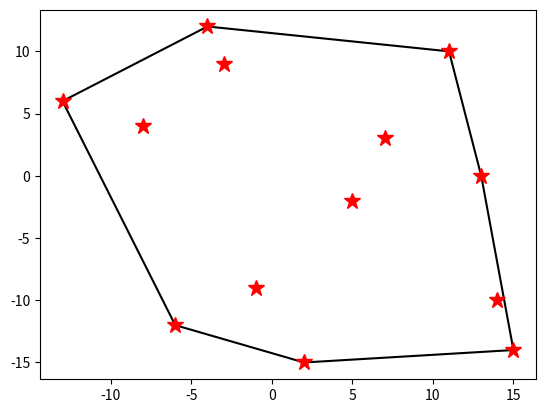

Python code for this plot:
# -*- coding: utf-8 -*-
"""Convex Hull BF.ipynb

Automatically generated by Colaboratory.

Original file is located at
    https://colab.research.google.com/<link-removed>
"""

from numpy import array
from numpy import linspace
import matplotlib as mpl
from matplotlib import pyplot as plt
import math

def leqt(x1, x2, y1, y2, sw):
  if (sw != True):
    slope = (y2 - y1) / (x2 - x1)
    intercept = y1 - ( (y2 - y1) / (x2 - x1) ) * x1
    return lambda x: slope * x + intercept
  else:
    return lambda x: x1-x

#Ps = [(1,6), (4, 15), (7,7), (10, 13), (11, 6), (11, 18), (11, 21), (12, 10), (15, 18), (16, 6), (18, 3), (18, 12), (19, 15), (22, 19)]
Ps = [(13, 0), (-6, -12), (15, -14), (5, -2), (-3, 9), (14, -10), (-8, 4), (11, 10), (-13, 6), (2, -15), (-1, -9), (7, 3), (-4, 12)]
P = []
ms = []
equations = []
exs = []
angles = []

for i in range (len(Ps)-1):
  for j in range (i+1, len(Ps)):
    sw2 = False
    y2 = Ps[j][1]
    y1 = Ps[i][1]
    x1 = Ps[i][0]
    x2 = Ps[j][0]
    if (x2-x1==0):
      sw2=True
    else:
      m=(y2-y1)/(x2-x1)
      n=y1-m*x1
    res = []

    for k in range (len(Ps)):
      xk = Ps[k][0]
      yk = Ps[k][1]
      if (sw2 != True):
        eq = yk - m*xk - n
      else:
        eq = x1-xk
      res.append(eq)
      sw = 1
      
    if (res[0]<=0):
      ii = 0
      while(sw == 1 and ii < len(res)):
        if (res[ii] > 0):
          sw = 0
        ii = ii+1
      if (sw == 1):
        P.append(((Ps[i][0], Ps[i][1]), (Ps[j][0], Ps[j][1]))) 
        equations.append(leqt(x1, x2, y1, y2, sw2))
        exs.append(linspace(x1, x2, 256))
        ms.append(m)
        print("y = "+str(m)+"x + "+str(n))
    sw = 1
    if (res[0]>=0):
      ii = 0
      while(sw == 1 and ii < len(res)):
        if (res[ii] < 0):
          sw = 0
        ii = ii+1
      if (sw == 1): 
        P.append(((Ps[i][0], Ps[i][1]), (Ps[j][0], Ps[j][1])))
        equations.append(leqt(x1, x2, y1, y2, sw2))
        exs.append(linspace(x1, x2, 256))
        ms.append(m)
        print("y = "+str(m)+"x + "+str(n))

fig, ax = plt.subplots()
for i in range(len(equations)):
  x = exs[i]
  y = equations[i](x)
  ax.plot(x, y, color='black')

ps = array(Ps)
xi, yi = ps[:, 0], ps[:, 1]
ax.plot(xi, yi, linestyle='', color='red', marker='*', markersize=12)

print(P)

for i in range(len(P)-1):
  for j in range(i+1, len(P)):
    if (P[i][0] == P[j][0] or P[i][0] == P[j][1] or P[i][1] == P[j][0] or P[i][1] == P[j][1]):
      aux = (ms[i] - ms[j]) / (1+ ms[i]*ms[j])
      angles.append(math.degrees(math.atan(aux)))
print(angles)

#Debería dar 128.571428571429